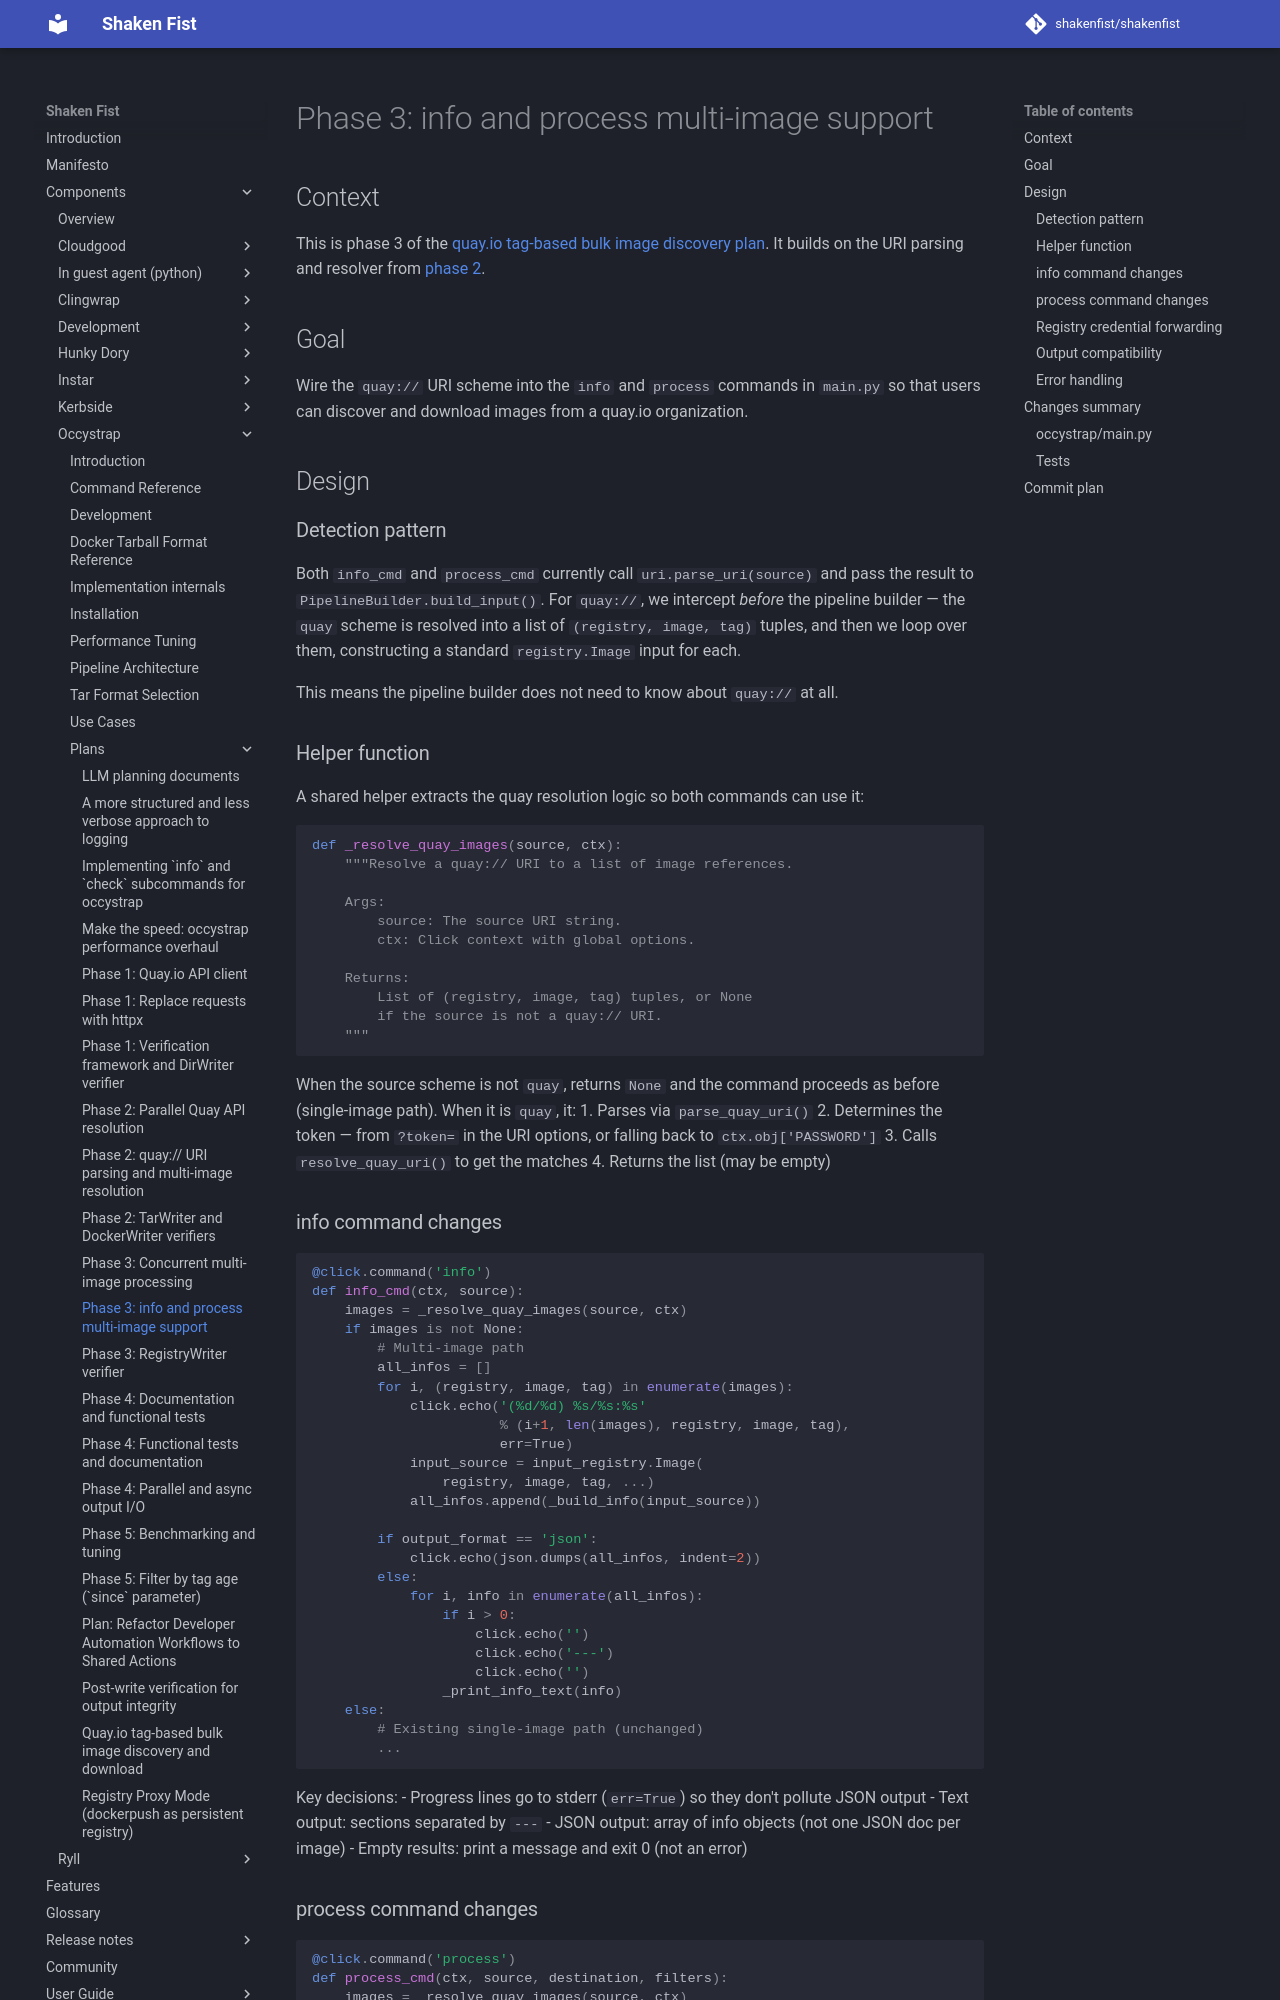

repository: shakenfist/shakenfist · page: components/occystrap/plans/PLAN-quay-label-search-phase-03-commands/index.html · generator: mkdocs

# Phase 3: info and process multi-image support

## Context

This is phase 3 of the
[quay.io tag-based bulk image discovery plan](/components/occystrap/plans/PLAN-quay-label-search/).
It builds on the URI parsing and resolver from
[phase 2](/components/occystrap/plans/PLAN-quay-label-search-phase-02-uri-and-input/).

## Goal

Wire the `quay://` URI scheme into the `info` and `process`
commands in `main.py` so that users can discover and download
images from a quay.io organization.

## Design

### Detection pattern

Both `info_cmd` and `process_cmd` currently call
`uri.parse_uri(source)` and pass the result to
`PipelineBuilder.build_input()`. For `quay://`, we intercept
*before* the pipeline builder — the `quay` scheme is resolved
into a list of `(registry, image, tag)` tuples, and then we
loop over them, constructing a standard `registry.Image` input
for each.

This means the pipeline builder does not need to know about
`quay://` at all.

### Helper function

A shared helper extracts the quay resolution logic so both
commands can use it:

```python
def _resolve_quay_images(source, ctx):
    """Resolve a quay:// URI to a list of image references.

    Args:
        source: The source URI string.
        ctx: Click context with global options.

    Returns:
        List of (registry, image, tag) tuples, or None
        if the source is not a quay:// URI.
    """
```

When the source scheme is not `quay`, returns `None` and the
command proceeds as before (single-image path). When it is
`quay`, it:
1. Parses via `parse_quay_uri()`
2. Determines the token — from `?token=` in the URI options,
   or falling back to `ctx.obj['PASSWORD']`
3. Calls `resolve_quay_uri()` to get the matches
4. Returns the list (may be empty)

### info command changes

```python
@click.command('info')
def info_cmd(ctx, source):
    images = _resolve_quay_images(source, ctx)
    if images is not None:
        # Multi-image path
        all_infos = []
        for i, (registry, image, tag) in enumerate(images):
            click.echo('(%d/%d) %s/%s:%s'
                       % (i+1, len(images), registry, image, tag),
                       err=True)
            input_source = input_registry.Image(
                registry, image, tag, ...)
            all_infos.append(_build_info(input_source))

        if output_format == 'json':
            click.echo(json.dumps(all_infos, indent=2))
        else:
            for i, info in enumerate(all_infos):
                if i > 0:
                    click.echo('')
                    click.echo('---')
                    click.echo('')
                _print_info_text(info)
    else:
        # Existing single-image path (unchanged)
        ...
```

Key decisions:
- Progress lines go to stderr (`err=True`) so they don't
  pollute JSON output
- Text output: sections separated by `---`
- JSON output: array of info objects (not one JSON doc per
  image)
- Empty results: print a message and exit 0 (not an error)
